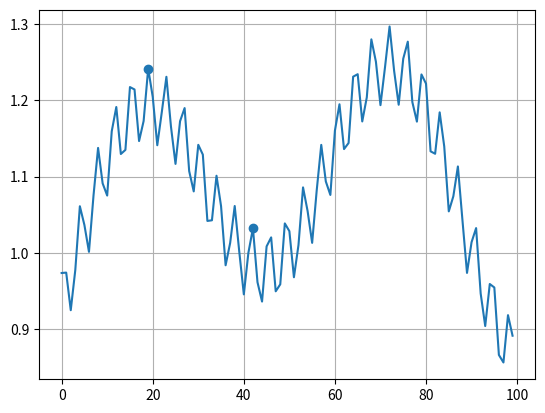

This chart was generated by the following Python code:
import math
import random             	# just for generating random mountains                   
import matplotlib.pyplot as plt
import numpy as np

# generate random mountains                                                                               	 

w = [.05, random.random()/3, random.random()/3]
h = [1.+math.sin(1+x/.6)*w[0]+math.sin(-.3+x/9.)*w[1]+math.sin(-.2+x/30.)*w[2] for x in range(100)]
# h = [1.0033871413874644, 0.9952425717388508, 0.9371915101890907, 0.981022141724992, 1.0554448631654807, 1.0220766507690424, 0.9784579656304513, 1.0440595966369977, 1.0982369940164634, 1.0443940966939764, 1.0214582732375832, 1.0992327540866587, 1.1252479254382288, 1.0587309056772078, 1.059818644239159, 1.1385103961643792, 1.1326630134638198, 1.0632522735621868, 1.08836459515192, 1.1567443012160021, 1.120129389502183, 1.058197703878411, 1.1040206325399506, 1.1525324735579747, 1.0908882795947699, 1.0458917109972115, 1.1062661335359587, 1.1283951920841808, 1.051239923719871, 1.0303058249946244, 1.097075570089951, 1.0902398590870792, 1.0094275471863223, 1.0162513126299508, 1.0803744243808575, 1.0462216514558746, 0.9741380098449327, 1.008361198494459, 1.061136449670436, 1.0052168312636875, 0.9528923880041037, 1.0100683369765533, 1.0443149864813237, 0.9751940070243518, 0.9506249613519469, 1.0227930348178003, 1.0338281956478743, 0.9617833391604601, 0.9687184200917026, 1.045516868698354, 1.031800774621961, 0.9673025342988609, 1.004681660885137, 1.0748454751539331, 1.0382073246926156, 0.9904098507225108, 1.0525390755684443, 1.1055663852535522, 1.0509772774169446, 1.026435433237661, 1.1038684950469668, 1.1316074613500164, 1.066525774080513, 1.0683157790512703, 1.1493035760465846, 1.147217317352525, 1.0805885189131164, 1.1079458123540362, 1.180228307332499, 1.1481385340030141, 1.0891786922542217, 1.1376893433271968, 1.1903532655086562, 1.132538413229999, 1.0894622762658261, 1.1517648372246425, 1.1768827556701222, 1.1015027048753487, 1.080368538434996, 1.1472530398102128, 1.1410557339406178, 1.0589782024338, 1.0628103059333596, 1.1245495488566641, 1.087957918609693, 1.0111553455575324, 1.0394718566081946, 1.0871935606179484, 1.0256365371995633, 0.9653917970769506, 1.0142135061069446, 1.0411226932651305, 0.9636777757069782, 0.9288708849245728, 0.991222495403764, 0.9935102992418128, 0.9115061950915878, 0.9072462105668143, 0.9740930476242713, 0.9514160509658265]

def climb(x, h):
    print(h)
    # keep climbing until we've found a summit
    summit = False

    # edit here
    while not summit:
        summit = True         # stop unless there's a way up
        for x_new in range(max(0, x-5), min(99, x+5)): # check +-5 steps around
            if h[x_new] > h[x]:
                x = x_new
                summit = False
    return x


def main(h):
    # start at a random place                                                                                  	 
    x0 = random.randint(1, 98)
    # x0 = 3
    x = climb(x0, h)

    print("Venla started at %d and got to %d" % (x0, x))

    xpoints = range(100)
    ypoints = h
    markers_on = [x0, x]
    plt.plot(xpoints, ypoints, '-o', markevery=markers_on)
    plt.grid()
    plt.show()
    
    return x0, x

main(h)


